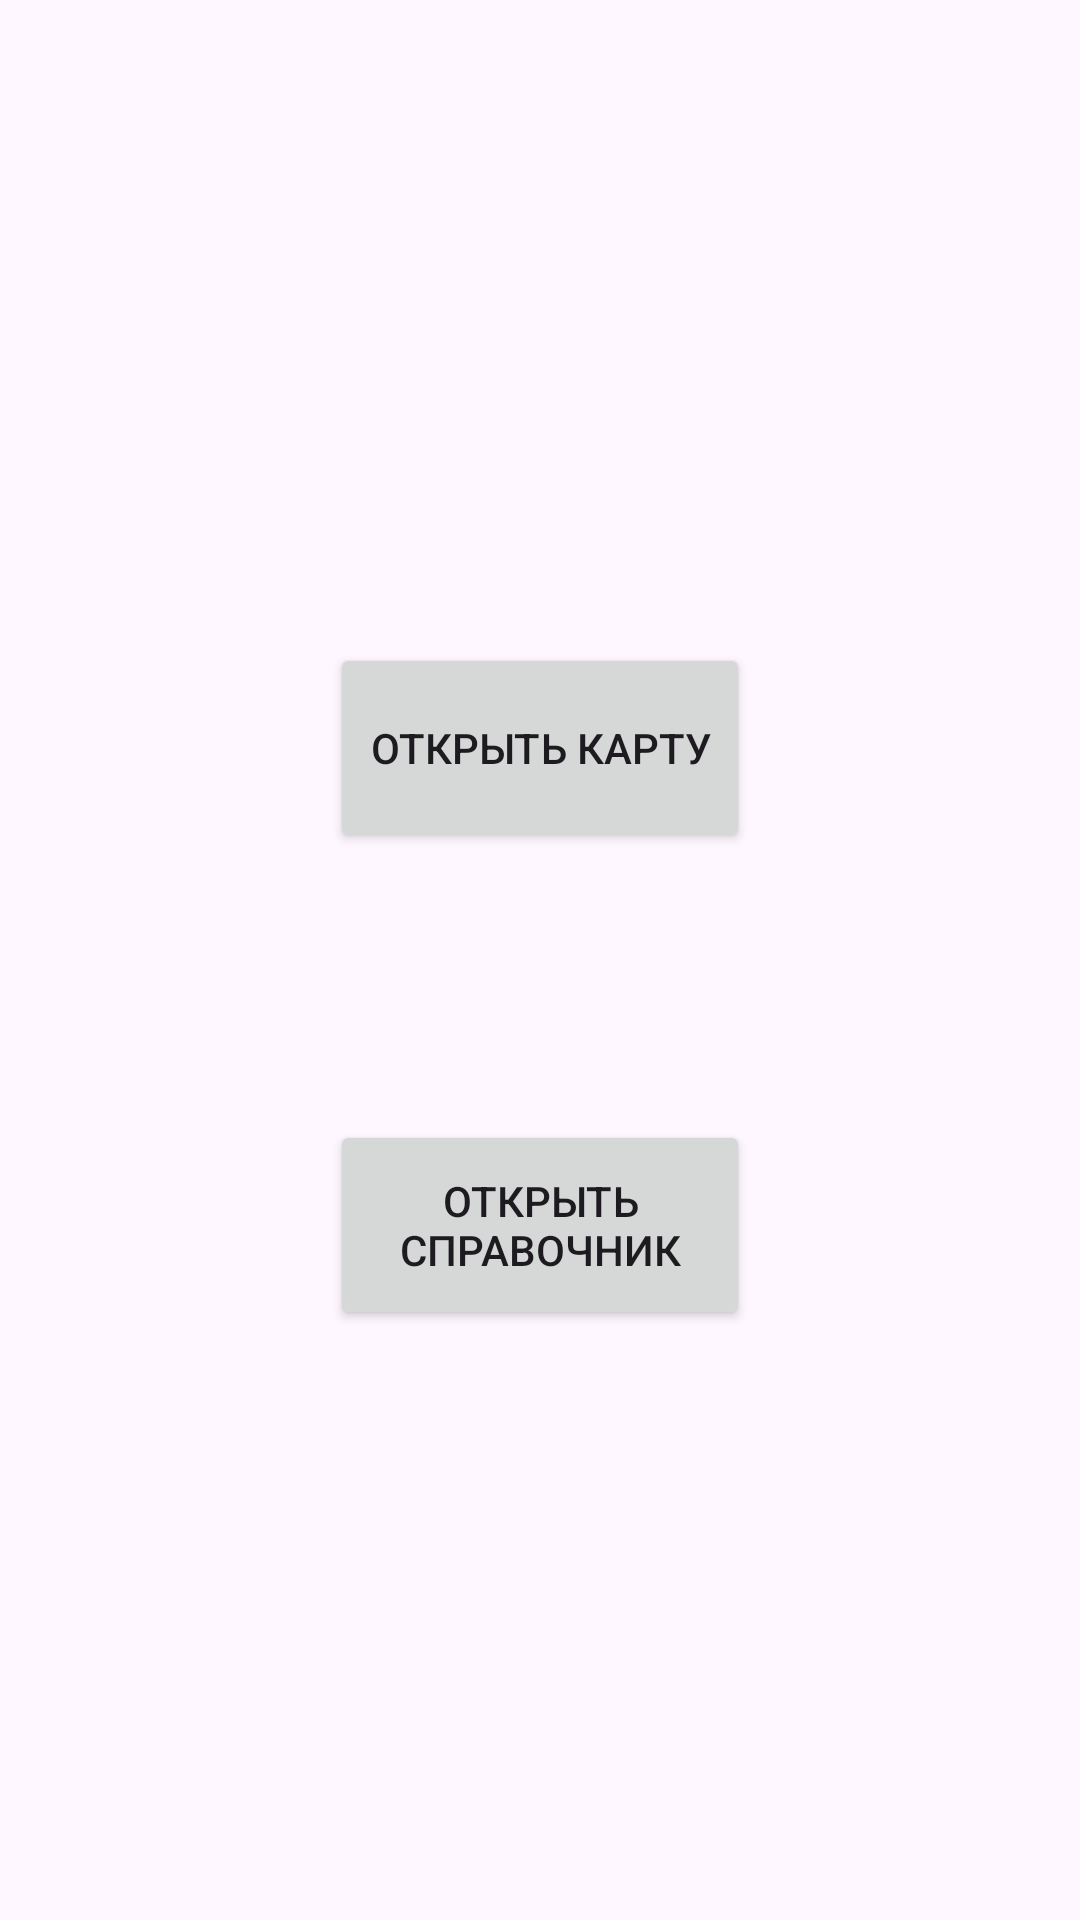

The Android layout XML behind this screen, and the referenced resources:
<!-- AndroidManifest.xml: application theme Theme.Turizm20 -->
<!-- res/layout/activity_main_menu.xml -->
<?xml version="1.0" encoding="utf-8"?>
<androidx.constraintlayout.widget.ConstraintLayout xmlns:android="http://schemas.android.com/apk/res/android"
    xmlns:app="http://schemas.android.com/apk/res-auto"
    xmlns:tools="http://schemas.android.com/tools"
    android:id="@+id/main"
    android:layout_width="match_parent"
    android:layout_height="match_parent"
    tools:context=".MainMenu">

    <Button
        android:id="@+id/karta"
        android:onClick="bbb1"
        android:layout_width="140dp"
        android:layout_height="70dp"
        android:text="Открыть карту"
        app:layout_constraintBottom_toBottomOf="parent"
        app:layout_constraintEnd_toEndOf="parent"
        app:layout_constraintStart_toStartOf="parent"
        app:layout_constraintTop_toTopOf="parent"
        app:layout_constraintVertical_bias="0.376" />

    <Button
        android:onClick="bbb2"
        android:id="@+id/spravochnik"
        android:layout_width="140dp"
        android:layout_height="70dp"
        android:text="Открыть справочник"
        app:layout_constraintBottom_toBottomOf="parent"
        app:layout_constraintEnd_toEndOf="@+id/karta"
        app:layout_constraintStart_toStartOf="@+id/karta"
        app:layout_constraintTop_toBottomOf="@+id/karta"
        app:layout_constraintVertical_bias="0.312" />
</androidx.constraintlayout.widget.ConstraintLayout>
<!-- resources referenced by this layout -->
<resources>
  <style name="Theme.Turizm20" parent="Base.Theme.Turizm20" />
  <style name="Base.Theme.Turizm20" parent="Theme.Material3.DayNight.NoActionBar">
          
          
      </style>
</resources>
